Image classification data set "dataset_processed" (kenah19/ImageProcessingPCB on GitHub). Class labels (6): missing hole, mouse bite, open circuit, short, spur, spurious copper.

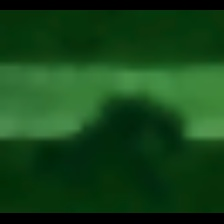
Label: mouse bite

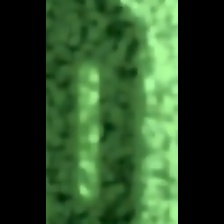
Label: spurious copper

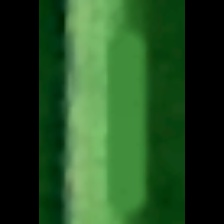
Label: spur

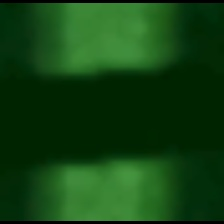
Label: open circuit

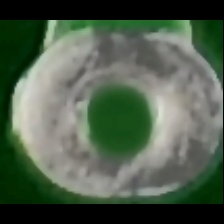
Label: missing hole

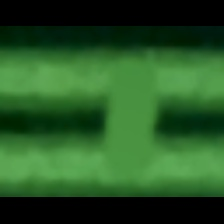
Label: short
